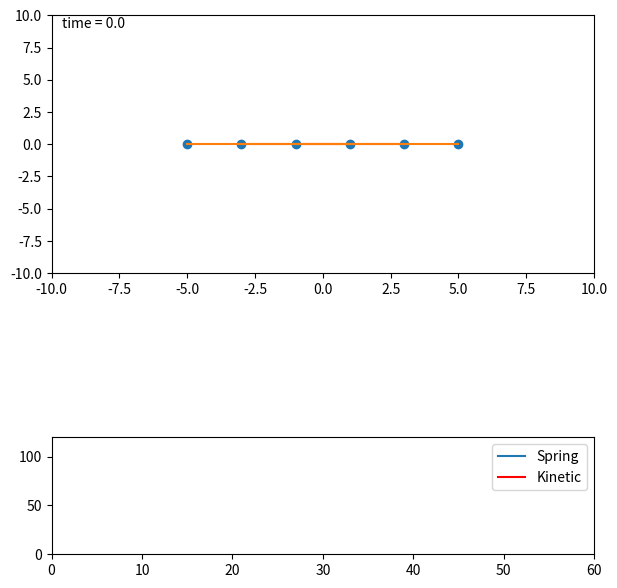

This chart was generated by the following Python code: (Note: this script raises an exception after producing the figure.)
import numpy as np
import matplotlib.pyplot as plt
import matplotlib.animation as animation


class SpringNode:
    def __init__(self, n):
        self.fr = n
        self.to = n + 1


class SpringSystem:

    # Init setup
    def __init__(self, m=1, g=0, L=1, KD=0, KS=1, NP=3):
        self.m = m
        self.g = g
        self.L = L
        self.KD = KD
        self.KS = KS
        self.NP = NP * 2
        self.NS = 0
        self.EK = np.array([0 for x in range(self.NP)], dtype=float)
        self.ES = np.array([0 for x in range(self.NP)], dtype=float)
        self.ESUM = []
        self.EKUM = []
        self.ETOTAL = []
        self.time_elapsed = 0
        self.particleX = np.array([[0 for x in range(2)] for y in range(self.NP)], dtype=float)
        self.particleV = np.array([[0 for x in range(2)] for y in range(self.NP)], dtype=float)
        self.particleV[0][1] = 5
        self.particleV[1][1] = -5
        self.particleV[2][1] = -5
        self.particleV[3][1] = 5
        self.particlegraph = []

        # Initial position
        xpos = 1
        for i in range(self.NP):

            ypos = 0
            if (i % 2) == 0:
                xpos = (i + 1) * L
                self.particleX[i, 0] = xpos
            else:
                self.particleX[i, 0] = -xpos

            if i is not self.NP - 1 and (i % 2) == 0:
                self.particlegraph.append(SpringNode(i))
                self.NS = self.NS + 1
        # Initial force

        self.f = np.array([[0 for x in range(2)] for y in range(self.NP)], dtype=float)
        self.fsum = np.array([[0 for x in range(2)] for y in range(self.NP)], dtype=float)
        for s in range(self.NS):
            r = self.particleX[self.particlegraph[s].fr][:] - self.particleX[self.particlegraph[s].to][:]
            runit = r / np.linalg.norm(r)
            rdot = self.particleV[self.particlegraph[s].fr][:] - self.particleV[self.particlegraph[s].to][:]
            for i in range(self.NP):
                self.f[i, :] = -(self.KS * (np.linalg.norm(r) - self.L) - self.KD * (rdot * runit)) * runit

                if i == self.particlegraph[s].fr:
                    self.fsum[i, :] = self.fsum[i, :] + self.f[i, :]
                elif i == self.particlegraph[s].to:
                    self.fsum[i, :] = self.fsum[i, :] - self.f[i, :]

            self.fsum[:, 1] = self.fsum[:, 1] - self.m * self.g

    def step(self, dt):

        # half euler backstep
        if self.time_elapsed == 0:
            for i in range(self.NP):
                self.particleV[i, :] = self.particleV[i, :] - (self.fsum[i, :].dot(dt)) / 2

        # Update force and position
        else:
            self.fsum = np.array([[0 for x in range(2)] for y in range(self.NP)], dtype=float)
            for s in range(self.NS):
                r = self.particleX[self.particlegraph[s].fr][:] - self.particleX[self.particlegraph[s].to][:]
                runit = r / np.linalg.norm(r)
                rdot = self.particleV[self.particlegraph[s].fr][:] - self.particleV[self.particlegraph[s].to][:]
                self.ES[s] = np.sum((self.KS * (np.linalg.norm(r) - self.L) ** 2) / 2)
                for i in range(self.NP):
                    self.f[i, :] = -(self.KS * (np.linalg.norm(r) - self.L) - self.KD * (rdot * runit)) * runit

                    if i == self.particlegraph[s].fr:
                        self.fsum[i, :] = self.fsum[i, :] + self.f[i, :]
                        self.particleV[i, :] = self.particleV[i, :] - self.fsum[i, :].dot(dt) / self.m
                        self.particleX[i, :] = self.particleX[i, :] - self.particleV[i, :].dot(dt)
                        self.EK[i] = np.sum((self.m * self.particleV[i, :] ** 2) / 2)
                    elif i == self.particlegraph[s].to:
                        self.fsum[i, :] = self.fsum[i, :] - self.f[i, :]
                        self.particleV[i, :] = self.particleV[i, :] - self.fsum[i, :].dot(dt) / self.m
                        self.particleX[i, :] = self.particleX[i, :] - self.particleV[i, :].dot(dt)
                        self.EK[i] = np.sum((self.m * self.particleV[i, :] ** 2) / 2)

        self.ESUM.append(np.sum(self.ES[:]))
        self.EKUM.append(np.sum(self.EK[:]))
        self.ETOTAL.append(np.sum(self.ES[:]) + np.sum(self.EK[:]))
        self.time_elapsed += dt


particlesystem = SpringSystem()


# Figure

def get_cmap(n, name='hsv'):
    # Returns color after index
    return plt.cm.get_cmap(name, n)


def init():
    global particlesystem, fr, to
    partgraph.set_data(particlesystem.particleX[:, 0], particlesystem.particleX[:, 1])
    x = np.linspace(0, particlesystem.time_elapsed)
    energySline.set_data(x, particlesystem.ESUM[-1])
    energyKline.set_data(x, particlesystem.EKUM[-1])
    energyTOTline.set_data(x, particlesystem.ETOTAL[-1])
    time_text.set_text('')
    return partgraph, springgraph, time_text,


def chunks(lst, n):
    """Yield successive n-sized chunks from lst."""
    for i in range(0, len(lst), n):
        yield lst[i:i + n]


def animate(i):
    global particlesystem, x, fr, to
    dt = 1. / 80
    particlesystem.step(dt)
    partgraph.set_data(particlesystem.particleX[:, 0], particlesystem.particleX[:, 1])

    # Add springs
    xt, yt = particlesystem.particleX.T
    xt1 = []
    yt1 = []
    count = 0

    for s, t in zip(xt, yt):
        xt1.append(s)
        if (count % 2) != 0:
            xt1.append(None)
        yt1.append(t)
        if (count % 2) != 0:
            yt1.append(None)
        count += 1
    springgraph.set_data(xt1, yt1)

    if particlesystem.time_elapsed < 60:
        x.append(particlesystem.time_elapsed)
        energySline.set_data(x, particlesystem.ESUM)
        energyKline.set_data(x, particlesystem.EKUM)
        energyTOTline.set_data(x, particlesystem.ETOTAL)
    time_text.set_text('time = %.1f' % particlesystem.time_elapsed)
    return partgraph, springgraph, time_text, energySline, energyKline, energyTOTline,


fig = plt.figure(figsize=(7, 7))
ax = fig.add_subplot(4, 1, (1, 2))
ay = fig.add_subplot(4, 1, 4)
x = []
time_text = ax.text(0.02, 0.95, '', transform=ax.transAxes)
ay.set_xlim(0, 60)
ay.set_ylim(0, 20 * particlesystem.NP)
ax.set_xlim(-10, 10)
ax.set_ylim(-10, 10)
partgraph, = ax.plot([], [], 'o', ms=6)
springgraph, = ax.plot([], [], '-', ms=6, )
energySline, = ay.plot([], [], '-', ms=5)
energyKline, = ay.plot([], [], '-', ms=5, color='red')
energyTOTline, = ay.plot([], [], '-', ms=5, color='black')
ay.legend([energySline, energyKline], ["Spring", "Kinetic"])
animate(0)

ani = animation.FuncAnimation(fig, animate, interval=0.00001, init_func=init, blit=True)

plt.show()
